Run: headless pygame with SDL's dummy video driver; simulated clock (each Clock.tick advances the game by its frame time, no real sleeping); random seed 0; keys injected as events and as key.get_pressed() state; no mouse input.
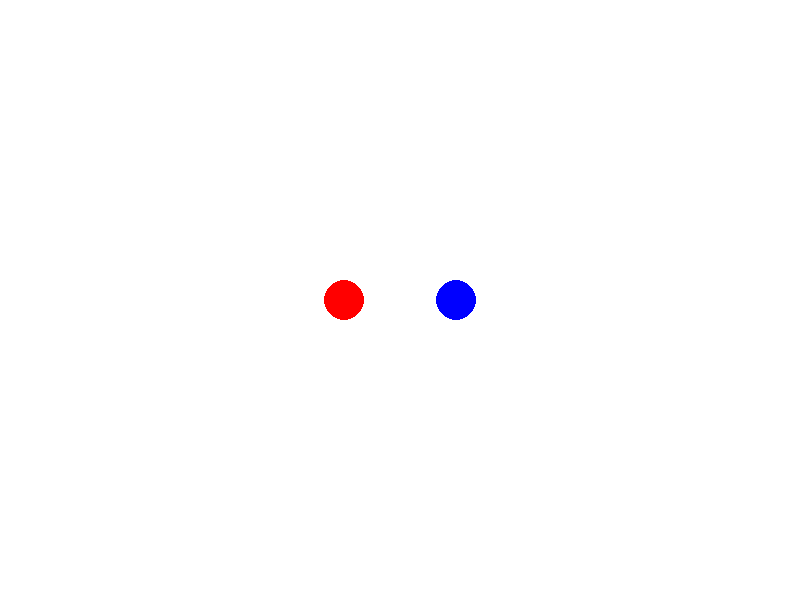
Frame 1 of 4 · flips 1–60 · no input
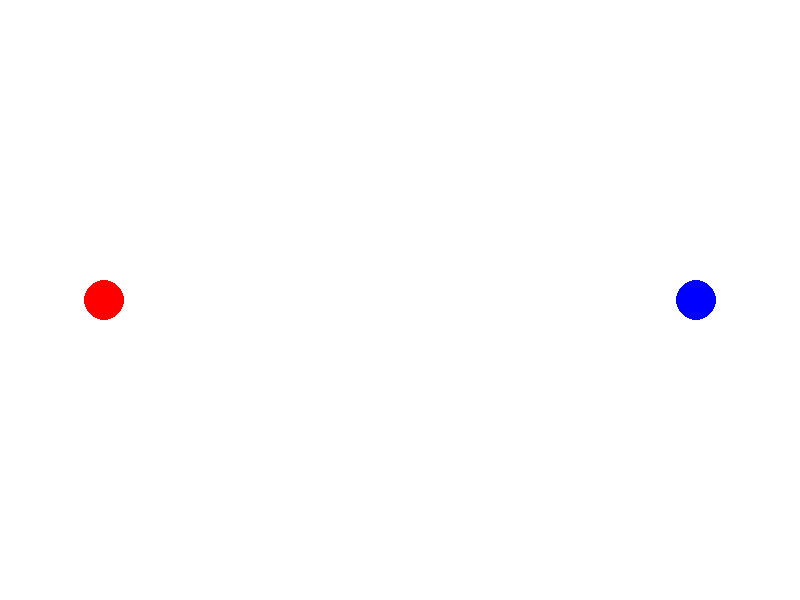
Frame 2 of 4 · flips 61–180 · tapped SPACE, RETURN · held RIGHT (→), D
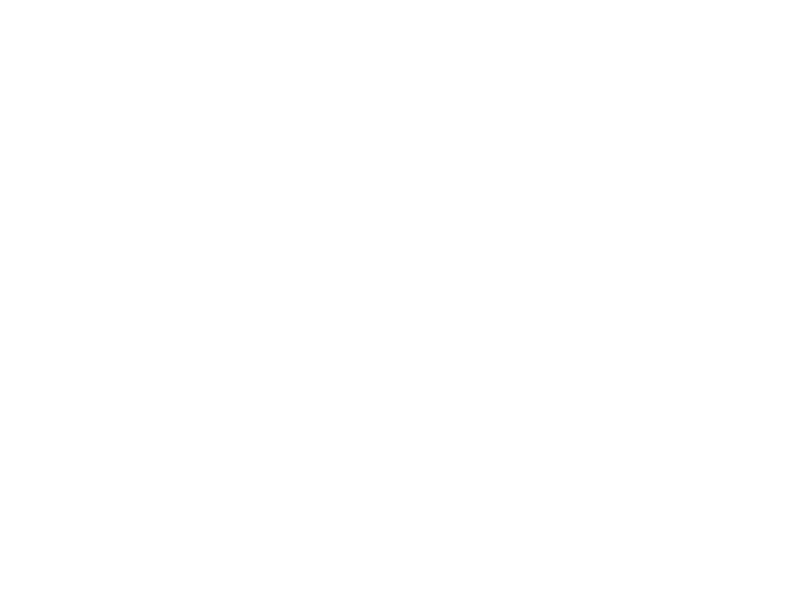
Frame 3 of 4 · flips 181–300 · held DOWN (↓), S
Frame 4 of 4 · flips 301–420 · held LEFT (←), A, UP (↑), W · screen unchanged from frame 3, image omitted

The pygame program that drew these frames:

import pygame

# Inicializar pygame
pygame.init()

# Configuración de la pantalla
WIDTH, HEIGHT = 800, 600
screen = pygame.display.set_mode((WIDTH, HEIGHT))
pygame.display.set_caption("Tercera Ley de Newton - Acción y Reacción")

# Colores
WHITE = (255, 255, 255)
RED = (255, 0, 0)
BLUE = (0, 0, 255)

# Propiedades de las esferas
x1, y1 = 300, HEIGHT // 2
x2, y2 = 500, HEIGHT // 2
vx1 = 2  # Velocidad de la primera esfera
vx2 = -2  # Velocidad de la segunda esfera

running = True

while running:
    screen.fill(WHITE)
    
    for event in pygame.event.get():
        if event.type == pygame.QUIT:
            running = False
    
    # Movimiento de las esferas
    x1 += vx1
    x2 += vx2
    
    # Detección de colisión
    if abs(x1 - x2) < 40:
        vx1, vx2 = -vx1, -vx2  # Intercambian velocidades (acción y reacción)
    
    pygame.draw.circle(screen, RED, (int(x1), int(y1)), 20)
    pygame.draw.circle(screen, BLUE, (int(x2), int(y2)), 20)
    
    pygame.display.flip()
    pygame.time.delay(10)

pygame.quit()
